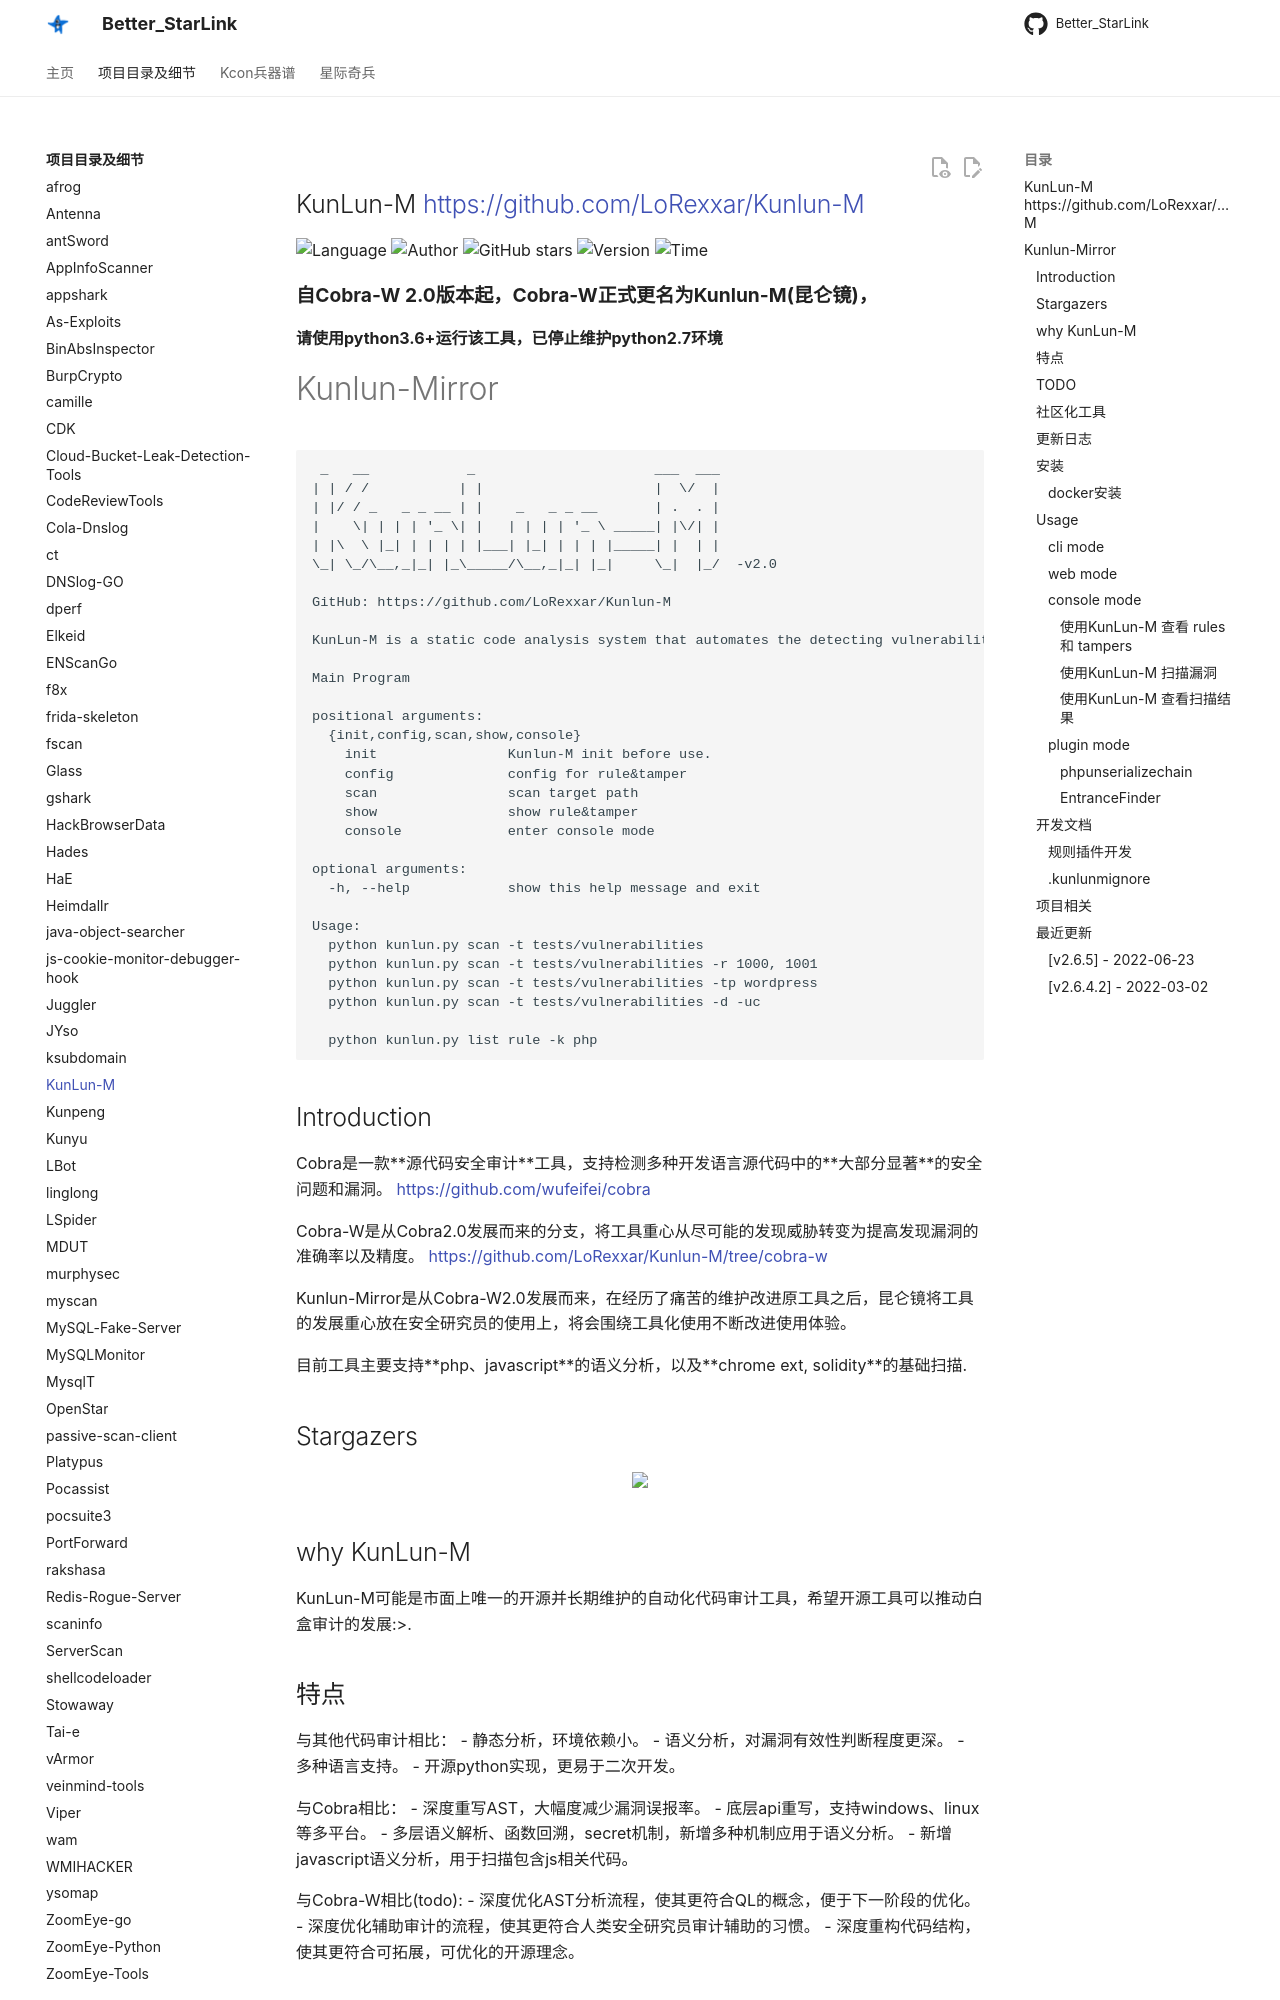

repository: ProbiusOfficial/Better_StarLink · page: detail/KunLun-M/index.html · generator: mkdocs

## KunLun-M <https://github.com/LoRexxar/Kunlun-M>
<!--auto_detail_badge_begin_0b490ffb61b26b45de3ea5d7dd8a582e-->
![Language](https://img.shields.io/badge/Language-Python-blue)
![Author](https://img.shields.io/badge/Author-LoRexxar-orange)
![GitHub stars](https://img.shields.io/github/stars/LoRexxar/Kunlun-M.svg?style=flat&logo=github)
![Version](https://img.shields.io/badge/Version-V2.6.5-red)
![Time](https://img.shields.io/badge/Join-20200821-green)
<!--auto_detail_badge_end_fef74f2d7ea73fcc43ff78e05b1e7451-->

<big>**自Cobra-W 2.0版本起，Cobra-W正式更名为Kunlun-M(昆仑镜)，**</big>

**请使用python3.6+运行该工具，已停止维护python2.7环境**

# Kunlun-Mirror
```
 _   __            _                      ___  ___
| | / /           | |                     |  \/  |
| |/ / _   _ _ __ | |    _   _ _ __       | .  . |
|    \| | | | '_ \| |   | | | | '_ \ _____| |\/| |
| |\  \ |_| | | | | |___| |_| | | | |_____| |  | |
\_| \_/\__,_|_| |_\_____/\__,_|_| |_|     \_|  |_/  -v2.0

GitHub: https://github.com/LoRexxar/Kunlun-M

KunLun-M is a static code analysis system that automates the detecting vulnerabilities and security issue.

Main Program

positional arguments:
  {init,config,scan,show,console}
    init                Kunlun-M init before use.
    config              config for rule&tamper
    scan                scan target path
    show                show rule&tamper
    console             enter console mode

optional arguments:
  -h, --help            show this help message and exit

Usage:
  python kunlun.py scan -t tests/vulnerabilities
  python kunlun.py scan -t tests/vulnerabilities -r 1000, 1001
  python kunlun.py scan -t tests/vulnerabilities -tp wordpress
  python kunlun.py scan -t tests/vulnerabilities -d -uc

  python kunlun.py list rule -k php
```
